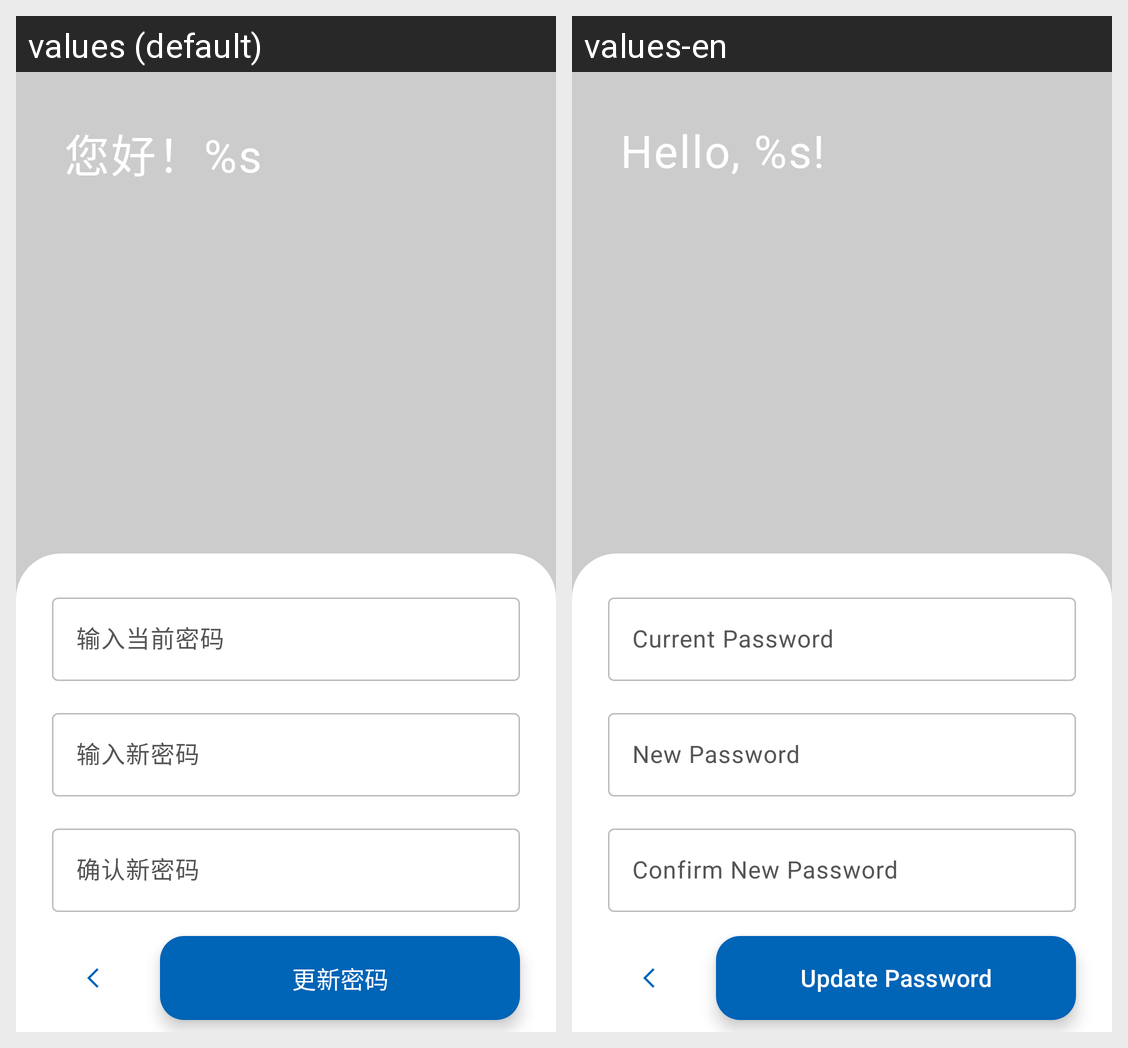

For this localized Android screen grid, give each drawn string resource with its value in every locale shown.
Android screen res/layout/activity_profile.xml rendered under 2 locales, left to right: values (default), values-en. Device: Nexus 5 (rendered at 1080×1920; each locale shown at half size, 540×960, under a caption strip naming it); theme Theme.Transparent.
Strings drawn on this screen, with the default value and each locale's value (text and hints the layout hard-codes, and strings that could not be matched under every locale, appear in the picture but are not listed):

txt_profile_hi
  values: 您好！%s
  values-en: Hello, %s!

txt_profile_old_pwd
  values: 输入当前密码
  values-en: Current Password

txt_profile_new_pwd
  values: 输入新密码
  values-en: New Password

txt_profile_confirm_pwd
  values: 确认新密码
  values-en: Confirm New Password

txt_profile_update_pwd
  values: 更新密码
  values-en: Update Password
